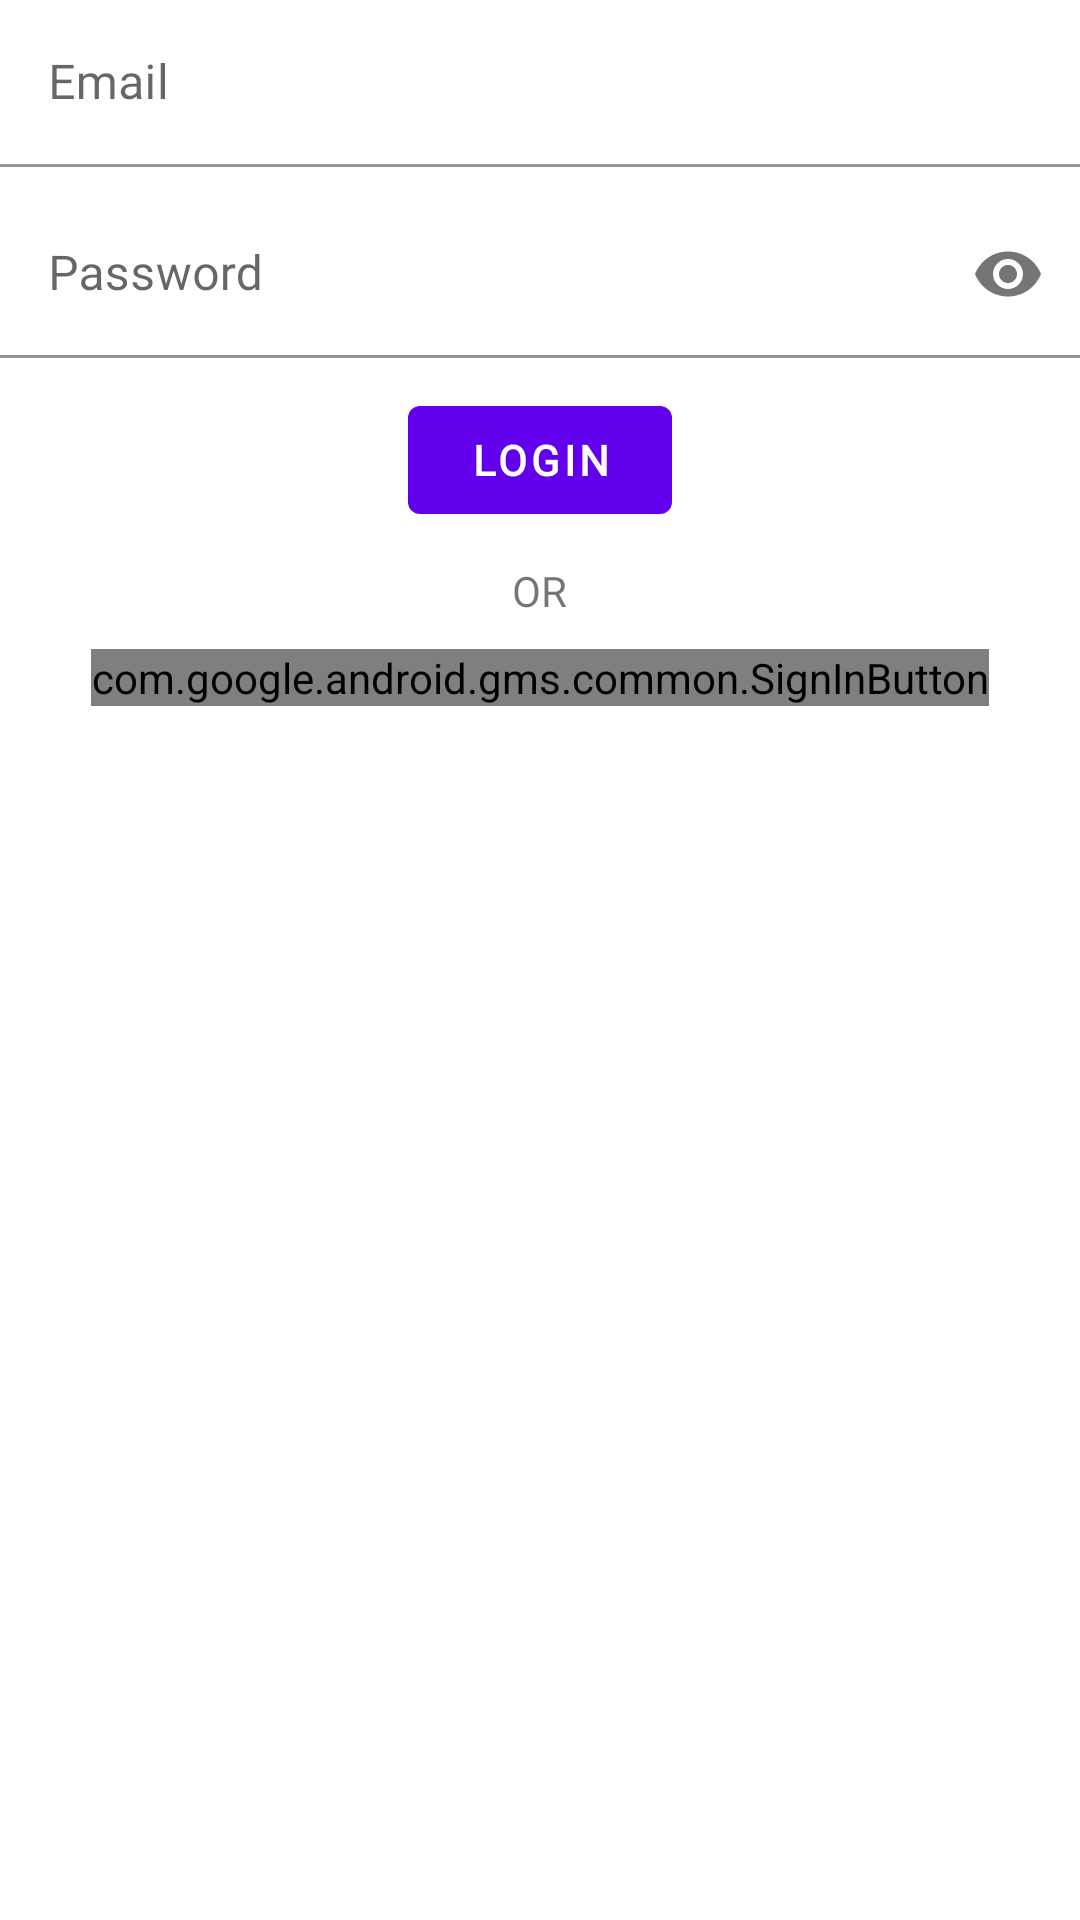

Produce the Android XML layout that renders to this screen, including the resource entries it uses.
<!-- AndroidManifest.xml: application theme AppTheme -->
<!-- res/layout/fragment_login.xml -->
<?xml version="1.0" encoding="utf-8"?>
<LinearLayout xmlns:android="http://schemas.android.com/apk/res/android"
    xmlns:tools="http://schemas.android.com/tools"
    android:layout_width="match_parent"
    android:layout_height="match_parent"
    xmlns:app="http://schemas.android.com/apk/res-auto"
    tools:context="com.PollBuzz.pollbuzz.LoginSignup.LoginFragment"
    android:orientation="vertical">

    
   <com.google.android.material.textfield.TextInputLayout
       android:layout_width="match_parent"
       android:layout_height="wrap_content"
       android:id="@+id/email"
       android:hint="Email"
       app:startIconDrawable="@drawable/ic_email_black_24dp"
       app:endIconMode="clear_text"
       style="@style/Widget.MaterialComponents.TextInputLayout.FilledBox"
       app:boxBackgroundColor="@color/white">
       <com.google.android.material.textfield.TextInputEditText
           android:layout_width="match_parent"
           android:layout_height="wrap_content"
           android:inputType="textEmailAddress"
           android:fontFamily="@font/maven_pro"
           />
   </com.google.android.material.textfield.TextInputLayout>
    <com.google.android.material.textfield.TextInputLayout
        android:layout_width="match_parent"
        android:layout_height="wrap_content"
        android:id="@+id/password"
        android:hint="Password"
        app:startIconDrawable="@drawable/ic_vpn_key_black_24dp"
        app:endIconMode="password_toggle"
        style="@style/Widget.MaterialComponents.TextInputLayout.FilledBox"
        app:boxBackgroundColor="@color/white"
        app:boxStrokeColor="@color/colorPrimary"
        app:boxStrokeWidth="1dp"
        android:layout_marginTop="8dp"
        >
        <com.google.android.material.textfield.TextInputEditText
            android:layout_width="match_parent"
            android:layout_height="wrap_content"
            android:inputType="textPassword"
            android:fontFamily="@font/maven_pro"
                />
    </com.google.android.material.textfield.TextInputLayout>

    <com.google.android.material.button.MaterialButton
            android:layout_width="wrap_content"
            android:layout_height="wrap_content"
            android:id="@+id/login"
            android:text="Login"
            android:layout_gravity="center"
            android:layout_marginTop="10dp"
            android:fontFamily="@font/maven_pro"
            android:textStyle="bold" />
    <TextView
        android:layout_width="wrap_content"
        android:layout_height="wrap_content"
        android:text="OR"
        android:layout_gravity="center"
        android:layout_marginTop="10dp"/>

    <com.google.android.gms.common.SignInButton
        android:layout_height="wrap_content"
        android:layout_width="wrap_content"
        android:layout_marginTop="10dp"
        android:layout_gravity="center"
        android:fontFamily="@font/maven_pro"
        android:textStyle="bold"
        android:id="@+id/gsignin"/>
</LinearLayout>
<!-- resources referenced by this layout -->
<resources>
  <color name="colorPrimary">#6200EE</color>
  <color name="white">#ffffff</color>
  <style name="AppTheme" parent="Theme.MaterialComponents.Light.DarkActionBar">
          
          <item name="colorPrimary">@color/colorPrimary</item>
          <item name="colorPrimaryDark">@color/colorPrimaryDark</item>
          <item name="colorAccent">@color/colorAccent</item>
      </style>
  <color name="colorPrimaryDark">#3700B3</color>
  <color name="colorAccent">#03DAC5</color>
</resources>
